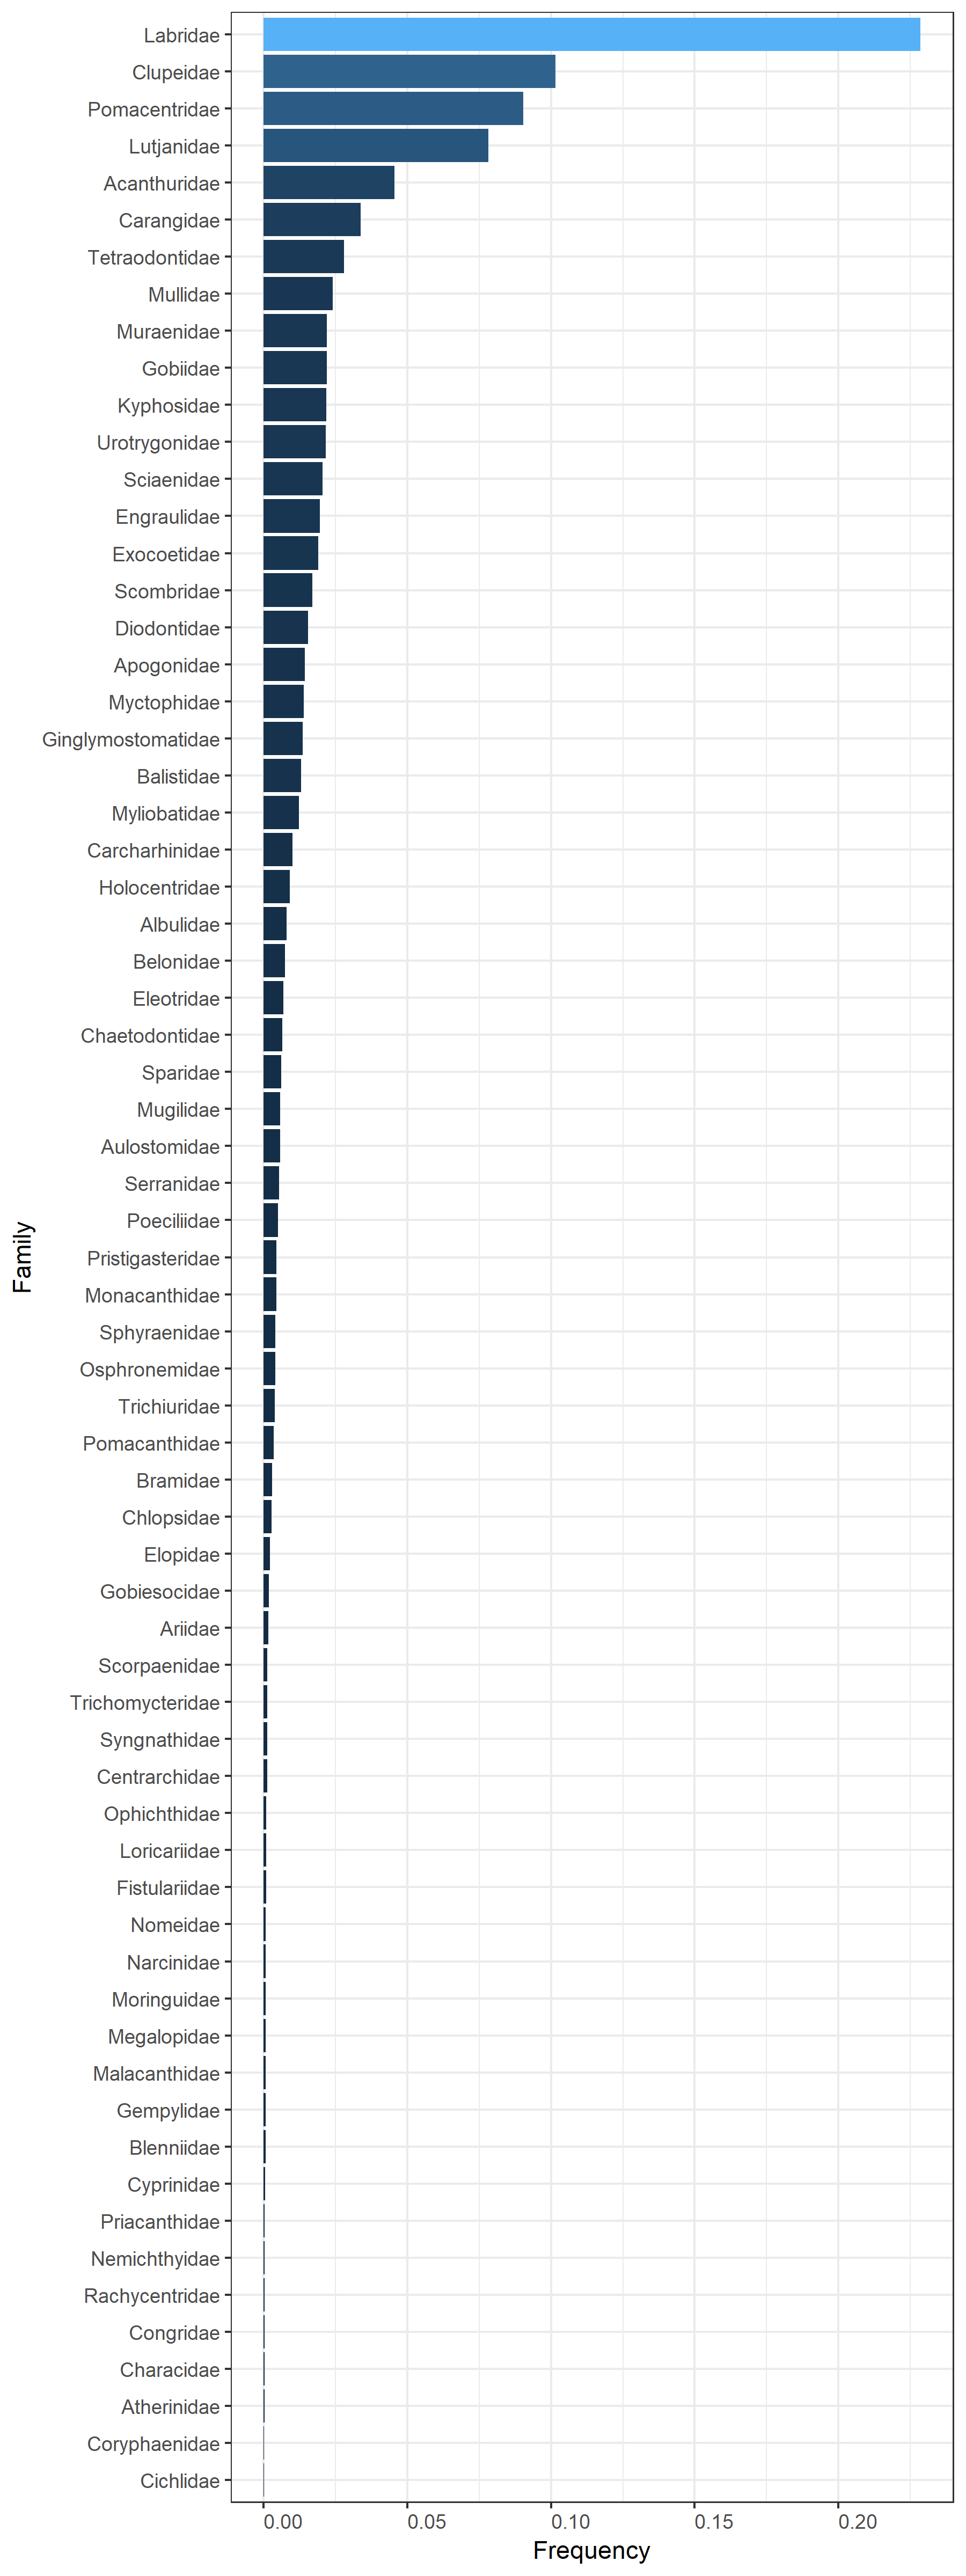

Values plotted in this chart, from the file beside it:
, family, n_motus, n_motus_total, prop
1, Acanthuridae, 364, 8011, 0.04544
2, Albulidae, 63, 8011, 0.007864
3, Apogonidae, 115, 8011, 0.01436
4, Ariidae, 13, 8011, 0.001623
5, Atherinidae, 2, 8011, 0.0002497
6, Aulostomidae, 46, 8011, 0.005742
7, Balistidae, 104, 8011, 0.01298
8, Belonidae, 59, 8011, 0.007365
9, Blenniidae, 5, 8011, 0.0006241
10, Bramidae, 23, 8011, 0.002871
11, Carangidae, 270, 8011, 0.0337
12, Carcharhinidae, 80, 8011, 0.009986
13, Centrarchidae, 9, 8011, 0.001123
14, Chaetodontidae, 52, 8011, 0.006491
15, Characidae, 2, 8011, 0.0002497
16, Chlopsidae, 21, 8011, 0.002621
17, Cichlidae, 1, 8011, 0.0001248
18, Clupeidae, 814, 8011, 0.1016
19, Congridae, 2, 8011, 0.0002497
20, Coryphaenidae, 1, 8011, 0.0001248
21, Cyprinidae, 4, 8011, 0.0004993
22, Diodontidae, 123, 8011, 0.01535
23, Eleotridae, 55, 8011, 0.006866
24, Elopidae, 17, 8011, 0.002122
25, Engraulidae, 157, 8011, 0.0196
26, Exocoetidae, 152, 8011, 0.01897
27, Fistulariidae, 7, 8011, 0.0008738
28, Gempylidae, 5, 8011, 0.0006241
29, Ginglymostomatidae, 108, 8011, 0.01348
30, Gobiesocidae, 14, 8011, 0.001748
31, Gobiidae, 176, 8011, 0.02197
32, Holocentridae, 72, 8011, 0.008988
33, Kyphosidae, 175, 8011, 0.02184
34, Labridae, 1832, 8011, 0.2287
35, Loricariidae, 7, 8011, 0.0008738
36, Lutjanidae, 626, 8011, 0.07814
37, Malacanthidae, 5, 8011, 0.0006241
38, Megalopidae, 5, 8011, 0.0006241
39, Monacanthidae, 35, 8011, 0.004369
40, Moringuidae, 5, 8011, 0.0006241
41, Mugilidae, 46, 8011, 0.005742
42, Mullidae, 193, 8011, 0.02409
43, Muraenidae, 176, 8011, 0.02197
44, Myctophidae, 112, 8011, 0.01398
45, Myliobatidae, 98, 8011, 0.01223
46, Narcinidae, 5, 8011, 0.0006241
47, Nemichthyidae, 3, 8011, 0.0003745
48, Nomeidae, 5, 8011, 0.0006241
49, Ophichthidae, 7, 8011, 0.0008738
50, Osphronemidae, 32, 8011, 0.003995
51, Poeciliidae, 40, 8011, 0.004993
52, Pomacanthidae, 28, 8011, 0.003495
53, Pomacentridae, 724, 8011, 0.09038
54, Priacanthidae, 3, 8011, 0.0003745
55, Pristigasteridae, 35, 8011, 0.004369
56, Rachycentridae, 2, 8011, 0.0002497
57, Sciaenidae, 164, 8011, 0.02047
58, Scombridae, 135, 8011, 0.01685
59, Scorpaenidae, 10, 8011, 0.001248
60, Serranidae, 42, 8011, 0.005243
... 7 more rows
